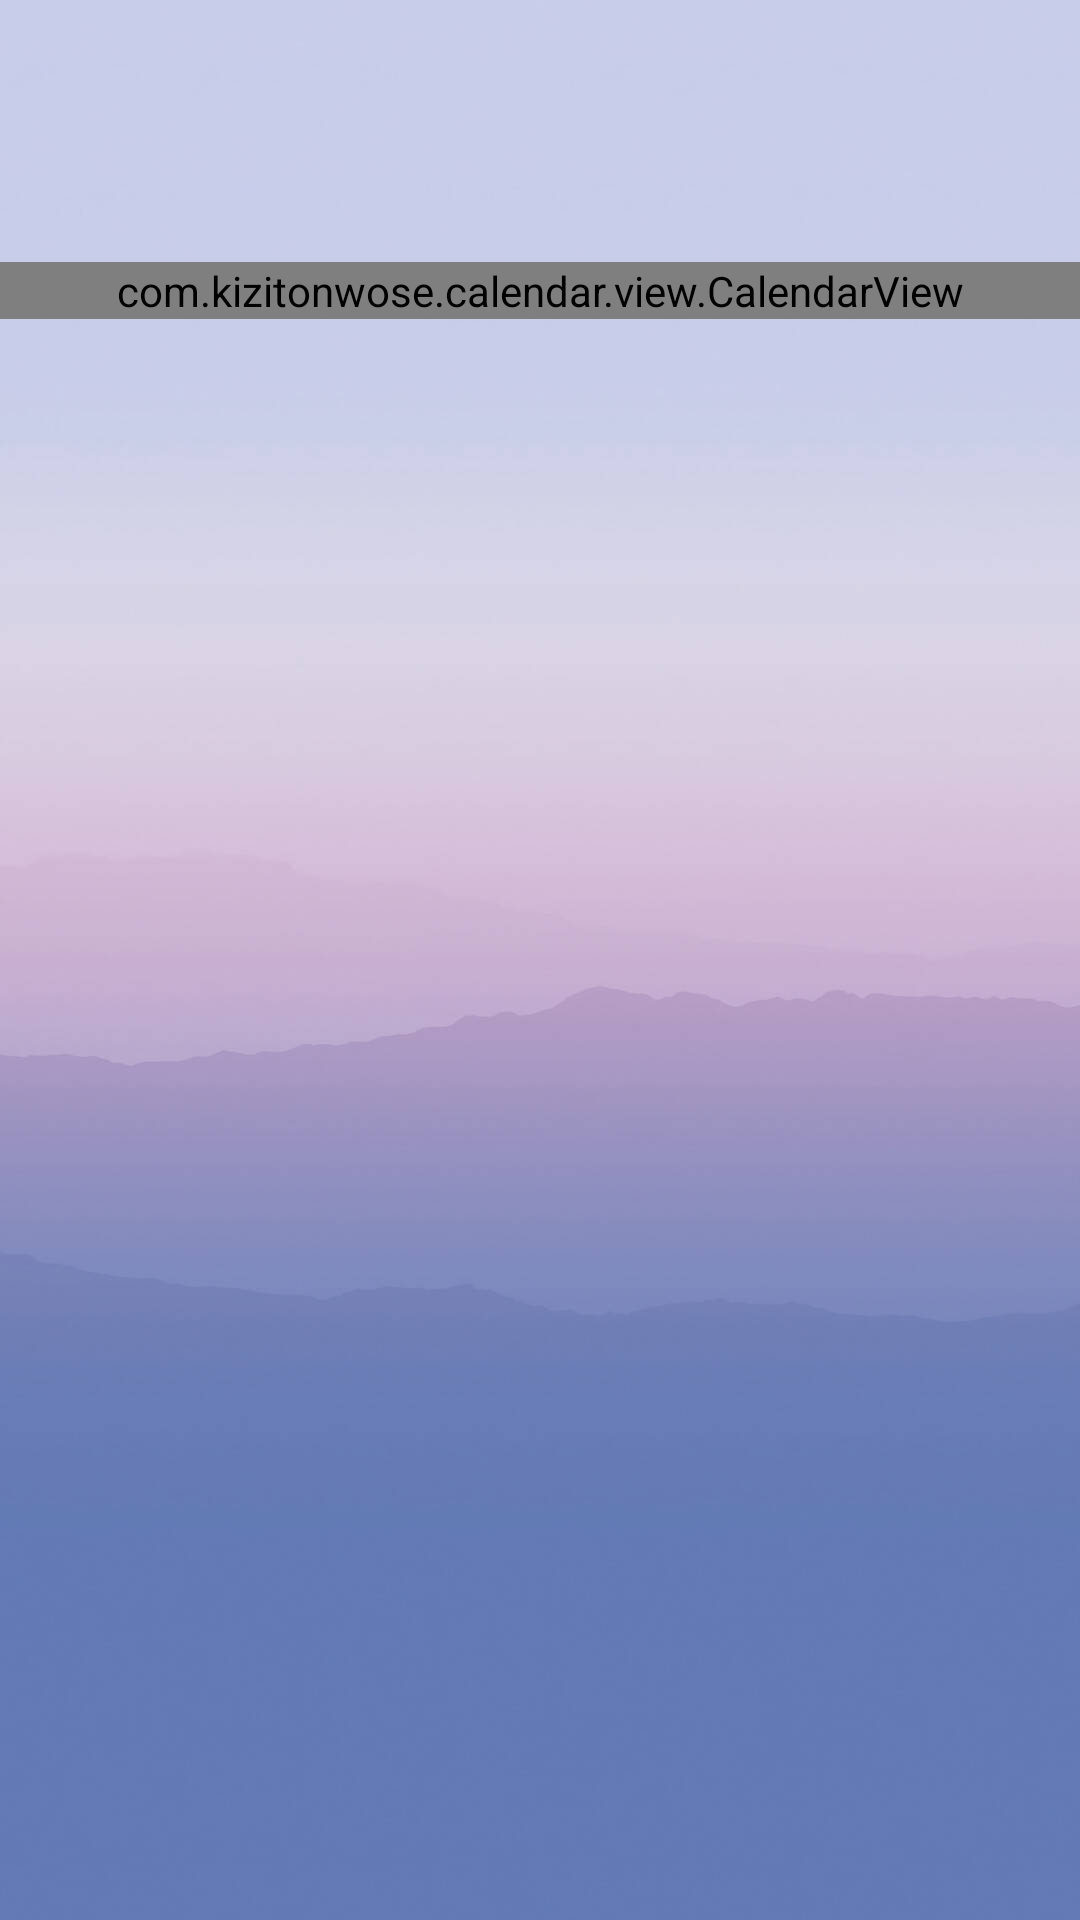

Produce the Android XML layout that renders to this screen, including the resource entries it uses.
<!-- AndroidManifest.xml: application theme Theme.Sentinela -->
<!-- res/layout/activity_historico.xml -->
<?xml version="1.0" encoding="utf-8"?>
<LinearLayout xmlns:android="http://schemas.android.com/apk/res/android"
    xmlns:app="http://schemas.android.com/apk/res-auto"
    xmlns:tools="http://schemas.android.com/tools"
    android:layout_width="match_parent"
    android:layout_height="match_parent"
    android:background="@drawable/fundo_sentinela"
    android:orientation="vertical"
    tools:context=".HistoricoActivity">

    <TextView
        android:id="@+id/txtMesAno"
        android:layout_width="match_parent"
        android:layout_height="wrap_content"
        android:padding="16dp"
        android:textAlignment="center"
        android:textSize="22sp"
        android:layout_marginTop="26dp"
        android:textStyle="bold"
        tools:text="Julho 2025" />

    <com.kizitonwose.calendar.view.CalendarView
        android:id="@+id/calendarView"
        android:layout_width="match_parent"
        android:layout_height="wrap_content"
        app:cv_dayViewResource="@layout/calendar_day_layout"
        app:cv_monthHeaderResource="@layout/calendar_month_header_layout"
        app:cv_orientation="horizontal"
        app:cv_scrollPaged="true" />

    <ProgressBar
        android:id="@+id/progressBarHistorico"
        android:layout_width="wrap_content"
        android:layout_height="wrap_content"
        android:layout_gravity="center"
        android:layout_marginTop="20dp"
        android:visibility="gone"
        tools:visibility="visible" />

</LinearLayout>
<!-- res/layout/calendar_day_layout.xml (included above) -->
<?xml version="1.0" encoding="utf-8"?>
<FrameLayout xmlns:android="http://schemas.android.com/apk/res/android"
    xmlns:tools="http://schemas.android.com/tools"
    android:layout_width="match_parent"
    android:layout_height="match_parent">

    <TextView
        android:id="@+id/calendarDayText"
        android:layout_width="wrap_content"
        android:layout_height="wrap_content"
        android:layout_gravity="center"
        android:gravity="center"
        android:textColor="@android:color/black"
        android:textSize="16sp"
        tools:text="22" />

    <View
        android:id="@+id/dotView"
        android:layout_width="5dp"
        android:layout_height="5dp"
        android:layout_gravity="center_horizontal|bottom"
        android:layout_marginBottom="8dp"
        android:background="@drawable/dot_background"
        android:visibility="gone"
        tools:visibility="visible" />

</FrameLayout>
<!-- res/layout/calendar_month_header_layout.xml (included above) -->
<?xml version="1.0" encoding="utf-8"?>
<LinearLayout xmlns:android="http://schemas.android.com/apk/res/android"
    xmlns:tools="http://schemas.android.com/tools"
    android:layout_width="match_parent"
    android:layout_height="wrap_content"
    android:background="@android:color/white"
    android:orientation="horizontal"
    android:paddingVertical="10dp">

    <TextView style="@style/CalendarDayHeader" tools:text="D"/>
    <TextView style="@style/CalendarDayHeader" tools:text="S"/>
    <TextView style="@style/CalendarDayHeader" tools:text="T"/>
    <TextView style="@style/CalendarDayHeader" tools:text="Q"/>
    <TextView style="@style/CalendarDayHeader" tools:text="Q"/>
    <TextView style="@style/CalendarDayHeader" tools:text="S"/>
    <TextView style="@style/CalendarDayHeader" tools:text="S"/>
</LinearLayout>
<!-- resources referenced by this layout -->
<resources>
  <!-- drawable dot_background (drawable) -->
  <?xml version="1.0" encoding="utf-8"?>
  <shape xmlns:android="http://schemas.android.com/apk/res/android"
      android:shape="oval">
      <solid android:color="@color/design_default_color_primary" />
      <size
          android:width="5dp"
          android:height="5dp" />
  </shape>
  <!-- drawable fundo_sentinela: jpg bitmap (drawable, 30534 bytes) -->
  <style name="CalendarDayHeader" parent="TextAppearance.AppCompat.Caption">
          <item name="android:layout_width">0dp</item>
          <item name="android:layout_height">wrap_content</item>
          <item name="android:layout_weight">1</item>
          <item name="android:gravity">center</item>
          <item name="android:textColor">@android:color/black</item>
      </style>
  <style name="Theme.Sentinela" parent="Theme.MaterialComponents.Light.NoActionBar" />
</resources>
